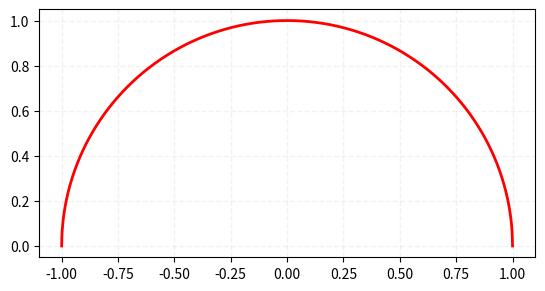

Here is the Python script that generated this plot:
import numpy as np
import matplotlib.pyplot as plt

def f(x):
    y = []
    for v in x:
        y.append(np.sqrt(1-np.power(v,2)))
    return y

fig = plt.figure()
ax = plt.axes()
ax.set_aspect('equal', adjustable='box')

a = -1
b = 1
x = np.linspace(a, b, 1000)
y = f(x)

plt.plot(x, y, color='red', linestyle='-', linewidth=2)
plt.grid(visible=True, color='grey', alpha=0.1, linestyle='--', linewidth=1)
plt.show()